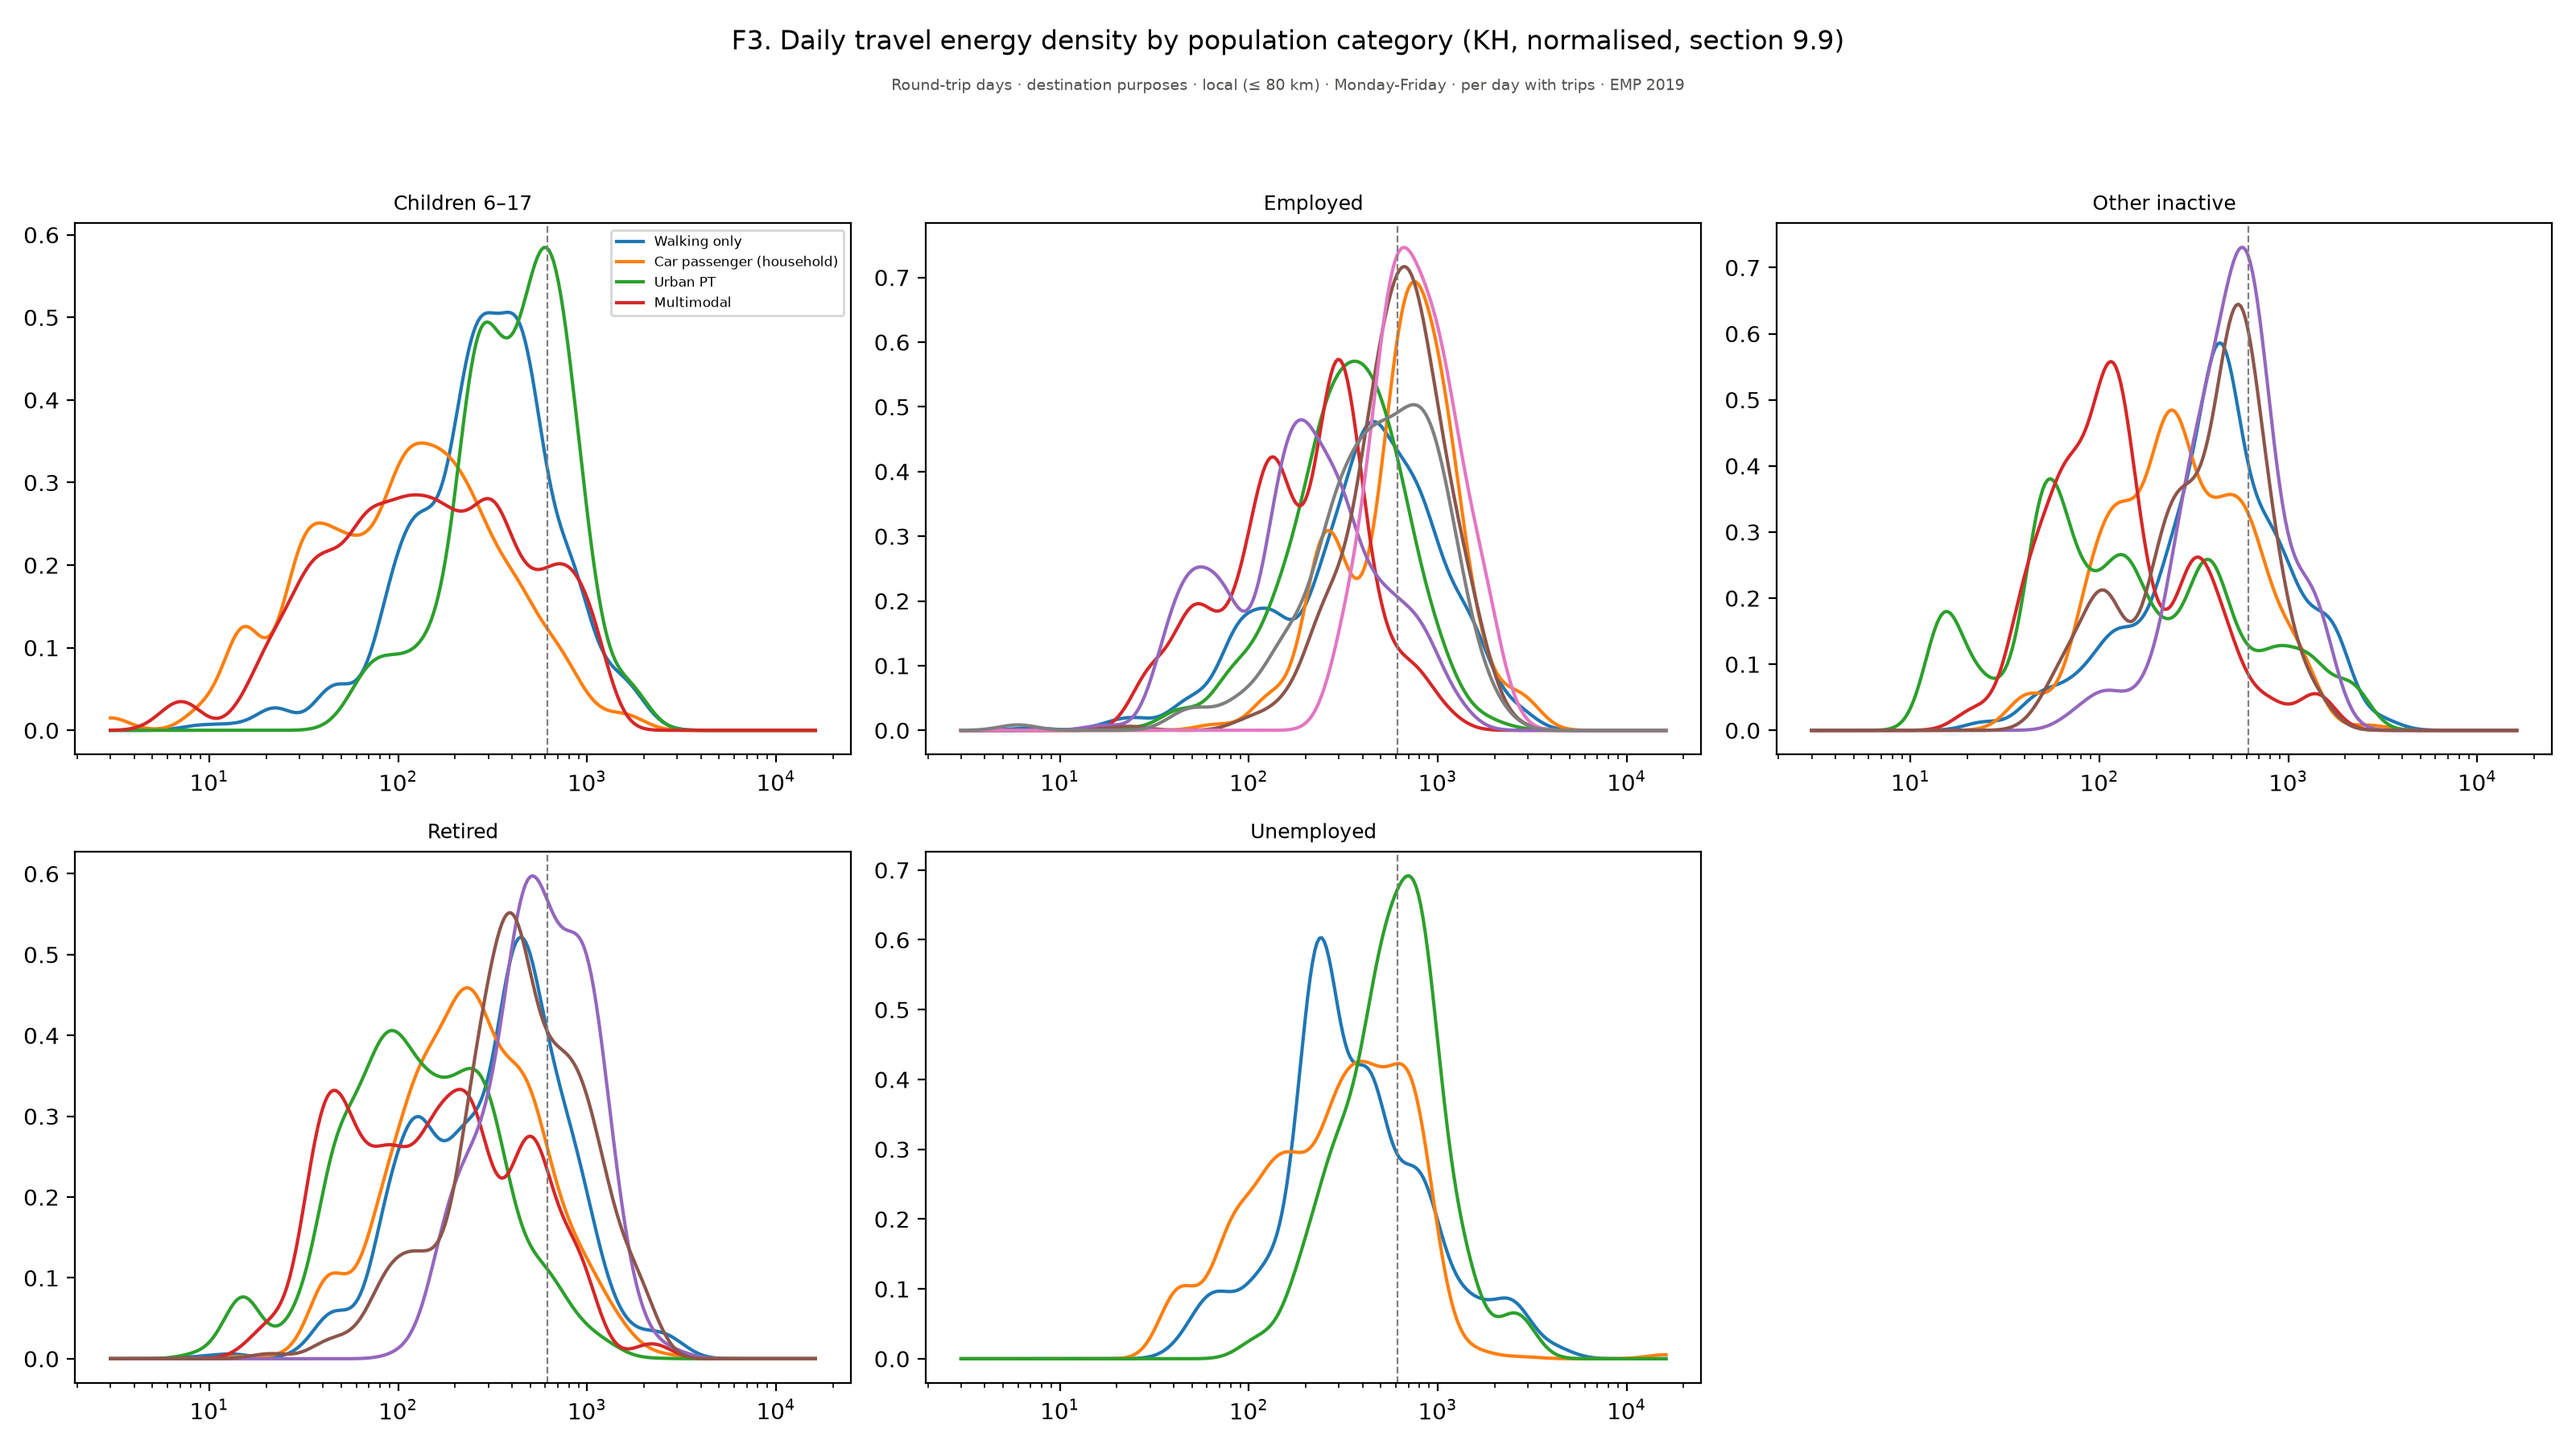

Source data for this figure (header and first rows):
figure, panel, scope, survey, group, subgroup, quantity, unit, days, basis, n, mean, ci_low, ci_high, median, p25, p75, ratio, ratio_ci_low, ratio_ci_high
f03b_energy_density_by_category_appendix…, Children 6–17, Round-trip days · destination purposes ·…, EMP 2019, 3, Walking only, Children 6–17, , Monday-Friday, per day with trips, , 5.626092525729197e-08, , , , , , , , 
f03b_energy_density_by_category_appendix…, Children 6–17, Round-trip days · destination purposes ·…, EMP 2019, 3.087, Walking only, Children 6–17, , Monday-Friday, per day with trips, , 1.0246606333589417e-07, , , , , , , , 
f03b_energy_density_by_category_appendix…, Children 6–17, Round-trip days · destination purposes ·…, EMP 2019, 3.177, Walking only, Children 6–17, , Monday-Friday, per day with trips, , 1.836400010568842e-07, , , , , , , , 
f03b_energy_density_by_category_appendix…, Children 6–17, Round-trip days · destination purposes ·…, EMP 2019, 3.27, Walking only, Children 6–17, , Monday-Friday, per day with trips, , 3.238686075376796e-07, , , , , , , , 
f03b_energy_density_by_category_appendix…, Children 6–17, Round-trip days · destination purposes ·…, EMP 2019, 3.365, Walking only, Children 6–17, , Monday-Friday, per day with trips, , 5.620631362053267e-07, , , , , , , , 
f03b_energy_density_by_category_appendix…, Children 6–17, Round-trip days · destination purposes ·…, EMP 2019, 3.464, Walking only, Children 6–17, , Monday-Friday, per day with trips, , 9.59878952699046e-07, , , , , , , , 
f03b_energy_density_by_category_appendix…, Children 6–17, Round-trip days · destination purposes ·…, EMP 2019, 3.565, Walking only, Children 6–17, , Monday-Friday, per day with trips, , 1.6131082151878737e-06, , , , , , , , 
f03b_energy_density_by_category_appendix…, Children 6–17, Round-trip days · destination purposes ·…, EMP 2019, 3.668, Walking only, Children 6–17, , Monday-Friday, per day with trips, , 2.667637986674008e-06, , , , , , , , 
f03b_energy_density_by_category_appendix…, Children 6–17, Round-trip days · destination purposes ·…, EMP 2019, 3.775, Walking only, Children 6–17, , Monday-Friday, per day with trips, , 4.3411771008681355e-06, , , , , , , , 
f03b_energy_density_by_category_appendix…, Children 6–17, Round-trip days · destination purposes ·…, EMP 2019, 3.885, Walking only, Children 6–17, , Monday-Friday, per day with trips, , 6.951946456230963e-06, , , , , , , , 
f03b_energy_density_by_category_appendix…, Children 6–17, Round-trip days · destination purposes ·…, EMP 2019, 3.999, Walking only, Children 6–17, , Monday-Friday, per day with trips, , 1.0955318254166079e-05, , , , , , , , 
f03b_energy_density_by_category_appendix…, Children 6–17, Round-trip days · destination purposes ·…, EMP 2019, 4.115, Walking only, Children 6–17, , Monday-Friday, per day with trips, , 1.6988887859300048e-05, , , , , , , , 
f03b_energy_density_by_category_appendix…, Children 6–17, Round-trip days · destination purposes ·…, EMP 2019, 4.235, Walking only, Children 6–17, , Monday-Friday, per day with trips, , 2.592557592591644e-05, , , , , , , , 
f03b_energy_density_by_category_appendix…, Children 6–17, Round-trip days · destination purposes ·…, EMP 2019, 4.359, Walking only, Children 6–17, , Monday-Friday, per day with trips, , 3.893301821678132e-05, , , , , , , , 
f03b_energy_density_by_category_appendix…, Children 6–17, Round-trip days · destination purposes ·…, EMP 2019, 4.486, Walking only, Children 6–17, , Monday-Friday, per day with trips, , 5.753568625487496e-05, , , , , , , , 
f03b_energy_density_by_category_appendix…, Children 6–17, Round-trip days · destination purposes ·…, EMP 2019, 4.617, Walking only, Children 6–17, , Monday-Friday, per day with trips, , 8.367395731249441e-05, , , , , , , , 
f03b_energy_density_by_category_appendix…, Children 6–17, Round-trip days · destination purposes ·…, EMP 2019, 4.751, Walking only, Children 6–17, , Monday-Friday, per day with trips, , 0.0001198, , , , , , , , 
f03b_energy_density_by_category_appendix…, Children 6–17, Round-trip days · destination purposes ·…, EMP 2019, 4.89, Walking only, Children 6–17, , Monday-Friday, per day with trips, , 0.0001687, , , , , , , , 
f03b_energy_density_by_category_appendix…, Children 6–17, Round-trip days · destination purposes ·…, EMP 2019, 5.032, Walking only, Children 6–17, , Monday-Friday, per day with trips, , 0.0002338, , , , , , , , 
f03b_energy_density_by_category_appendix…, Children 6–17, Round-trip days · destination purposes ·…, EMP 2019, 5.179, Walking only, Children 6–17, , Monday-Friday, per day with trips, , 0.0003189, , , , , , , , 
f03b_energy_density_by_category_appendix…, Children 6–17, Round-trip days · destination purposes ·…, EMP 2019, 5.33, Walking only, Children 6–17, , Monday-Friday, per day with trips, , 0.0004282, , , , , , , , 
f03b_energy_density_by_category_appendix…, Children 6–17, Round-trip days · destination purposes ·…, EMP 2019, 5.485, Walking only, Children 6–17, , Monday-Friday, per day with trips, , 0.0005658, , , , , , , , 
f03b_energy_density_by_category_appendix…, Children 6–17, Round-trip days · destination purposes ·…, EMP 2019, 5.645, Walking only, Children 6–17, , Monday-Friday, per day with trips, , 0.0007358, , , , , , , , 
f03b_energy_density_by_category_appendix…, Children 6–17, Round-trip days · destination purposes ·…, EMP 2019, 5.81, Walking only, Children 6–17, , Monday-Friday, per day with trips, , 0.000942, , , , , , , , 
f03b_energy_density_by_category_appendix…, Children 6–17, Round-trip days · destination purposes ·…, EMP 2019, 5.979, Walking only, Children 6–17, , Monday-Friday, per day with trips, , 0.001187, , , , , , , , 
f03b_energy_density_by_category_appendix…, Children 6–17, Round-trip days · destination purposes ·…, EMP 2019, 6.153, Walking only, Children 6–17, , Monday-Friday, per day with trips, , 0.001473, , , , , , , , 
f03b_energy_density_by_category_appendix…, Children 6–17, Round-trip days · destination purposes ·…, EMP 2019, 6.333, Walking only, Children 6–17, , Monday-Friday, per day with trips, , 0.001799, , , , , , , , 
f03b_energy_density_by_category_appendix…, Children 6–17, Round-trip days · destination purposes ·…, EMP 2019, 6.517, Walking only, Children 6–17, , Monday-Friday, per day with trips, , 0.002164, , , , , , , , 
f03b_energy_density_by_category_appendix…, Children 6–17, Round-trip days · destination purposes ·…, EMP 2019, 6.707, Walking only, Children 6–17, , Monday-Friday, per day with trips, , 0.002564, , , , , , , , 
f03b_energy_density_by_category_appendix…, Children 6–17, Round-trip days · destination purposes ·…, EMP 2019, 6.903, Walking only, Children 6–17, , Monday-Friday, per day with trips, , 0.002993, , , , , , , , 
f03b_energy_density_by_category_appendix…, Children 6–17, Round-trip days · destination purposes ·…, EMP 2019, 7.104, Walking only, Children 6–17, , Monday-Friday, per day with trips, , 0.003443, , , , , , , , 
f03b_energy_density_by_category_appendix…, Children 6–17, Round-trip days · destination purposes ·…, EMP 2019, 7.311, Walking only, Children 6–17, , Monday-Friday, per day with trips, , 0.003903, , , , , , , , 
f03b_energy_density_by_category_appendix…, Children 6–17, Round-trip days · destination purposes ·…, EMP 2019, 7.524, Walking only, Children 6–17, , Monday-Friday, per day with trips, , 0.004363, , , , , , , , 
f03b_energy_density_by_category_appendix…, Children 6–17, Round-trip days · destination purposes ·…, EMP 2019, 7.744, Walking only, Children 6–17, , Monday-Friday, per day with trips, , 0.004812, , , , , , , , 
f03b_energy_density_by_category_appendix…, Children 6–17, Round-trip days · destination purposes ·…, EMP 2019, 7.97, Walking only, Children 6–17, , Monday-Friday, per day with trips, , 0.00524, , , , , , , , 
f03b_energy_density_by_category_appendix…, Children 6–17, Round-trip days · destination purposes ·…, EMP 2019, 8.202, Walking only, Children 6–17, , Monday-Friday, per day with trips, , 0.005635, , , , , , , , 
f03b_energy_density_by_category_appendix…, Children 6–17, Round-trip days · destination purposes ·…, EMP 2019, 8.441, Walking only, Children 6–17, , Monday-Friday, per day with trips, , 0.005992, , , , , , , , 
f03b_energy_density_by_category_appendix…, Children 6–17, Round-trip days · destination purposes ·…, EMP 2019, 8.687, Walking only, Children 6–17, , Monday-Friday, per day with trips, , 0.006305, , , , , , , , 
f03b_energy_density_by_category_appendix…, Children 6–17, Round-trip days · destination purposes ·…, EMP 2019, 8.94, Walking only, Children 6–17, , Monday-Friday, per day with trips, , 0.006572, , , , , , , , 
f03b_energy_density_by_category_appendix…, Children 6–17, Round-trip days · destination purposes ·…, EMP 2019, 9.201, Walking only, Children 6–17, , Monday-Friday, per day with trips, , 0.006793, , , , , , , , 
f03b_energy_density_by_category_appendix…, Children 6–17, Round-trip days · destination purposes ·…, EMP 2019, 9.469, Walking only, Children 6–17, , Monday-Friday, per day with trips, , 0.006973, , , , , , , , 
f03b_energy_density_by_category_appendix…, Children 6–17, Round-trip days · destination purposes ·…, EMP 2019, 9.745, Walking only, Children 6–17, , Monday-Friday, per day with trips, , 0.007117, , , , , , , , 
f03b_energy_density_by_category_appendix…, Children 6–17, Round-trip days · destination purposes ·…, EMP 2019, 10.03, Walking only, Children 6–17, , Monday-Friday, per day with trips, , 0.007232, , , , , , , , 
f03b_energy_density_by_category_appendix…, Children 6–17, Round-trip days · destination purposes ·…, EMP 2019, 10.32, Walking only, Children 6–17, , Monday-Friday, per day with trips, , 0.007326, , , , , , , , 
f03b_energy_density_by_category_appendix…, Children 6–17, Round-trip days · destination purposes ·…, EMP 2019, 10.62, Walking only, Children 6–17, , Monday-Friday, per day with trips, , 0.007409, , , , , , , , 
f03b_energy_density_by_category_appendix…, Children 6–17, Round-trip days · destination purposes ·…, EMP 2019, 10.93, Walking only, Children 6–17, , Monday-Friday, per day with trips, , 0.007488, , , , , , , , 
f03b_energy_density_by_category_appendix…, Children 6–17, Round-trip days · destination purposes ·…, EMP 2019, 11.25, Walking only, Children 6–17, , Monday-Friday, per day with trips, , 0.007571, , , , , , , , 
f03b_energy_density_by_category_appendix…, Children 6–17, Round-trip days · destination purposes ·…, EMP 2019, 11.58, Walking only, Children 6–17, , Monday-Friday, per day with trips, , 0.007667, , , , , , , , 
f03b_energy_density_by_category_appendix…, Children 6–17, Round-trip days · destination purposes ·…, EMP 2019, 11.92, Walking only, Children 6–17, , Monday-Friday, per day with trips, , 0.007784, , , , , , , , 
f03b_energy_density_by_category_appendix…, Children 6–17, Round-trip days · destination purposes ·…, EMP 2019, 12.26, Walking only, Children 6–17, , Monday-Friday, per day with trips, , 0.00793, , , , , , , , 
f03b_energy_density_by_category_appendix…, Children 6–17, Round-trip days · destination purposes ·…, EMP 2019, 12.62, Walking only, Children 6–17, , Monday-Friday, per day with trips, , 0.008118, , , , , , , , 
f03b_energy_density_by_category_appendix…, Children 6–17, Round-trip days · destination purposes ·…, EMP 2019, 12.99, Walking only, Children 6–17, , Monday-Friday, per day with trips, , 0.008361, , , , , , , , 
f03b_energy_density_by_category_appendix…, Children 6–17, Round-trip days · destination purposes ·…, EMP 2019, 13.37, Walking only, Children 6–17, , Monday-Friday, per day with trips, , 0.008673, , , , , , , , 
f03b_energy_density_by_category_appendix…, Children 6–17, Round-trip days · destination purposes ·…, EMP 2019, 13.76, Walking only, Children 6–17, , Monday-Friday, per day with trips, , 0.009075, , , , , , , , 
f03b_energy_density_by_category_appendix…, Children 6–17, Round-trip days · destination purposes ·…, EMP 2019, 14.16, Walking only, Children 6–17, , Monday-Friday, per day with trips, , 0.009584, , , , , , , , 
f03b_energy_density_by_category_appendix…, Children 6–17, Round-trip days · destination purposes ·…, EMP 2019, 14.57, Walking only, Children 6–17, , Monday-Friday, per day with trips, , 0.01022, , , , , , , , 
f03b_energy_density_by_category_appendix…, Children 6–17, Round-trip days · destination purposes ·…, EMP 2019, 15, Walking only, Children 6–17, , Monday-Friday, per day with trips, , 0.011, , , , , , , , 
f03b_energy_density_by_category_appendix…, Children 6–17, Round-trip days · destination purposes ·…, EMP 2019, 15.43, Walking only, Children 6–17, , Monday-Friday, per day with trips, , 0.01194, , , , , , , , 
f03b_energy_density_by_category_appendix…, Children 6–17, Round-trip days · destination purposes ·…, EMP 2019, 15.88, Walking only, Children 6–17, , Monday-Friday, per day with trips, , 0.01305, , , , , , , , 
f03b_energy_density_by_category_appendix…, Children 6–17, Round-trip days · destination purposes ·…, EMP 2019, 16.35, Walking only, Children 6–17, , Monday-Friday, per day with trips, , 0.01431, , , , , , , , 
... 8,040 more rows
